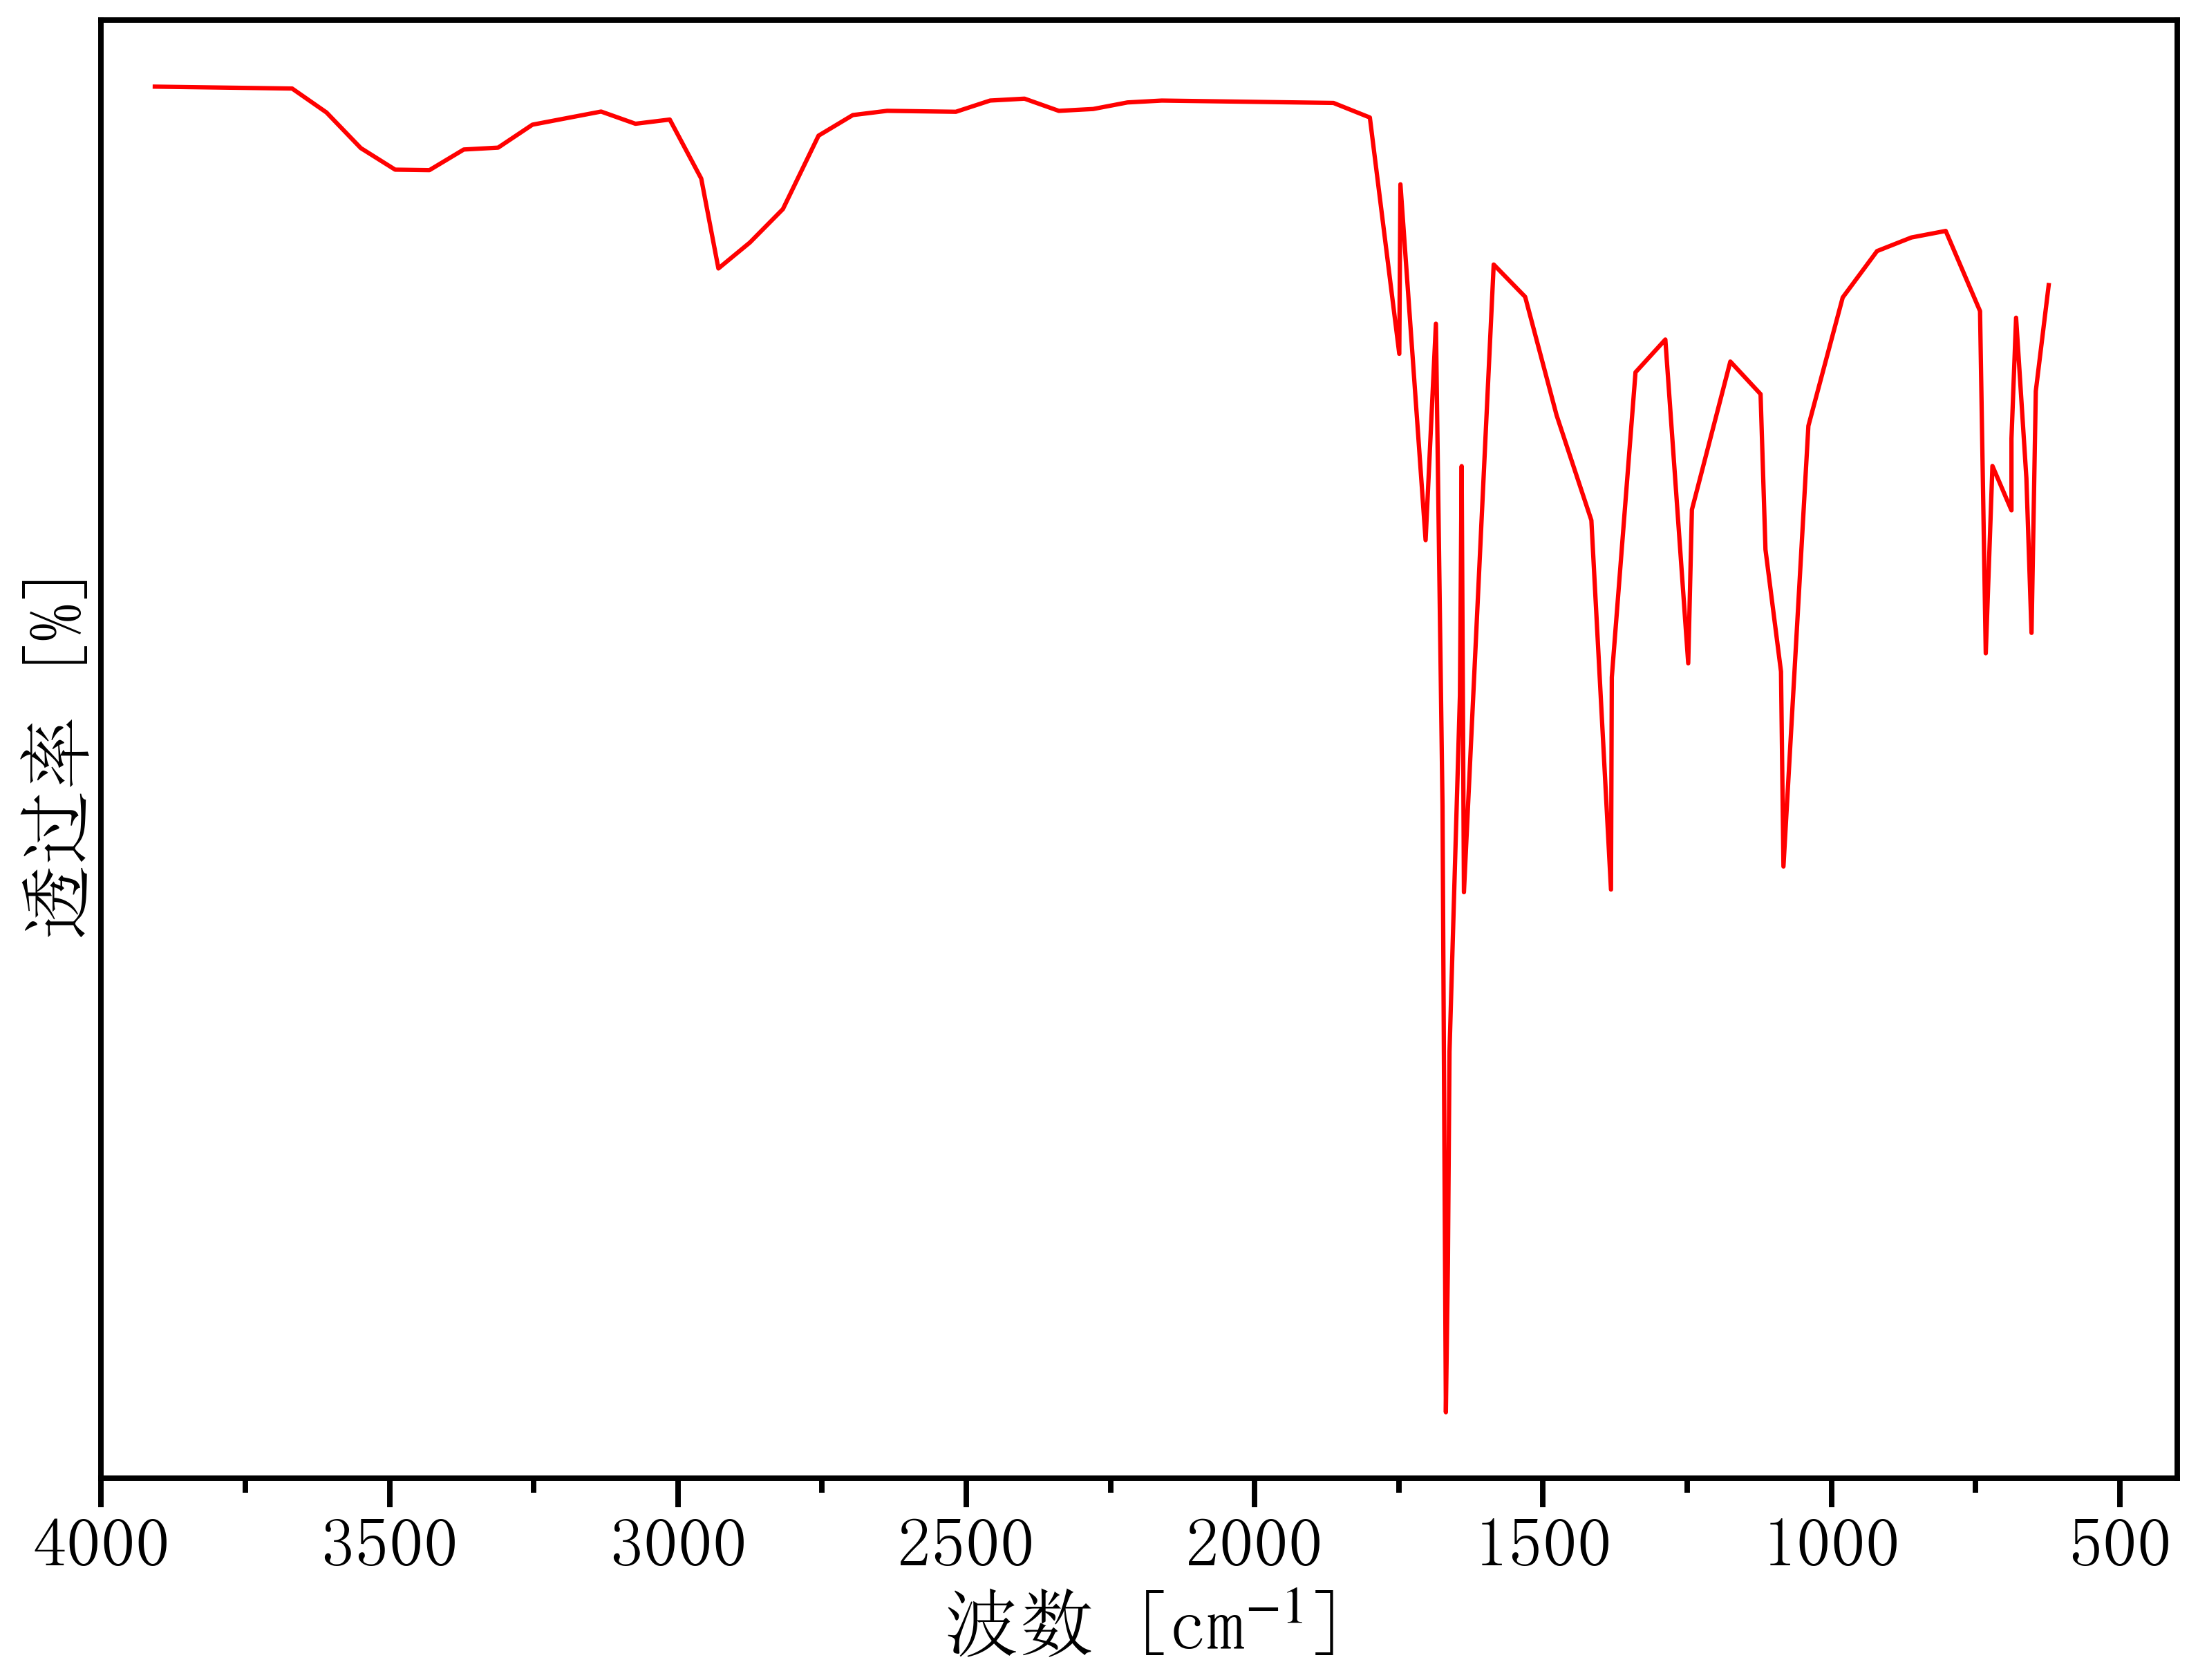

The file beside this chart, header and first rows:
3966.4536338756693, 38.13386191186636
3907, 38.13
3847, 38.12
3788, 38.12
3728, 38.11
3669, 38.1
3609, 37.8
3550, 37.34
3490, 37.06
3431, 37.06
3371, 37.32
3312, 37.34
3252, 37.64
3193, 37.72
3133, 37.81
3074, 37.65
3014, 37.71
2960, 36.95
2930, 35.79
2875, 36.13
2818, 36.56
2756, 37.5
2697, 37.76
2637, 37.82
2578, 37.81
2518, 37.8
2459, 37.95
2399, 37.97
2339, 37.82
2280, 37.84
2220, 37.92
2161, 37.95
2101, 37.94
2042, 37.94
1982, 37.93
1923, 37.92
1863, 37.92
1800, 37.73
1749, 34.7
1747, 36.87
1704, 32.3
1686, 35.08
1674, 28.89
1668, 21.1
1665, 23.03
1662, 25.73
1644, 30.31
1641, 33.25
1637, 27.78
1586, 35.84
1531, 35.43
1476, 33.91
1416, 32.56
1382, 27.82
1381, 30.54
1340, 34.46
1288, 34.88
1248, 30.72
1242, 32.7
1175, 34.6
1123, 34.18
... 18 more rows
